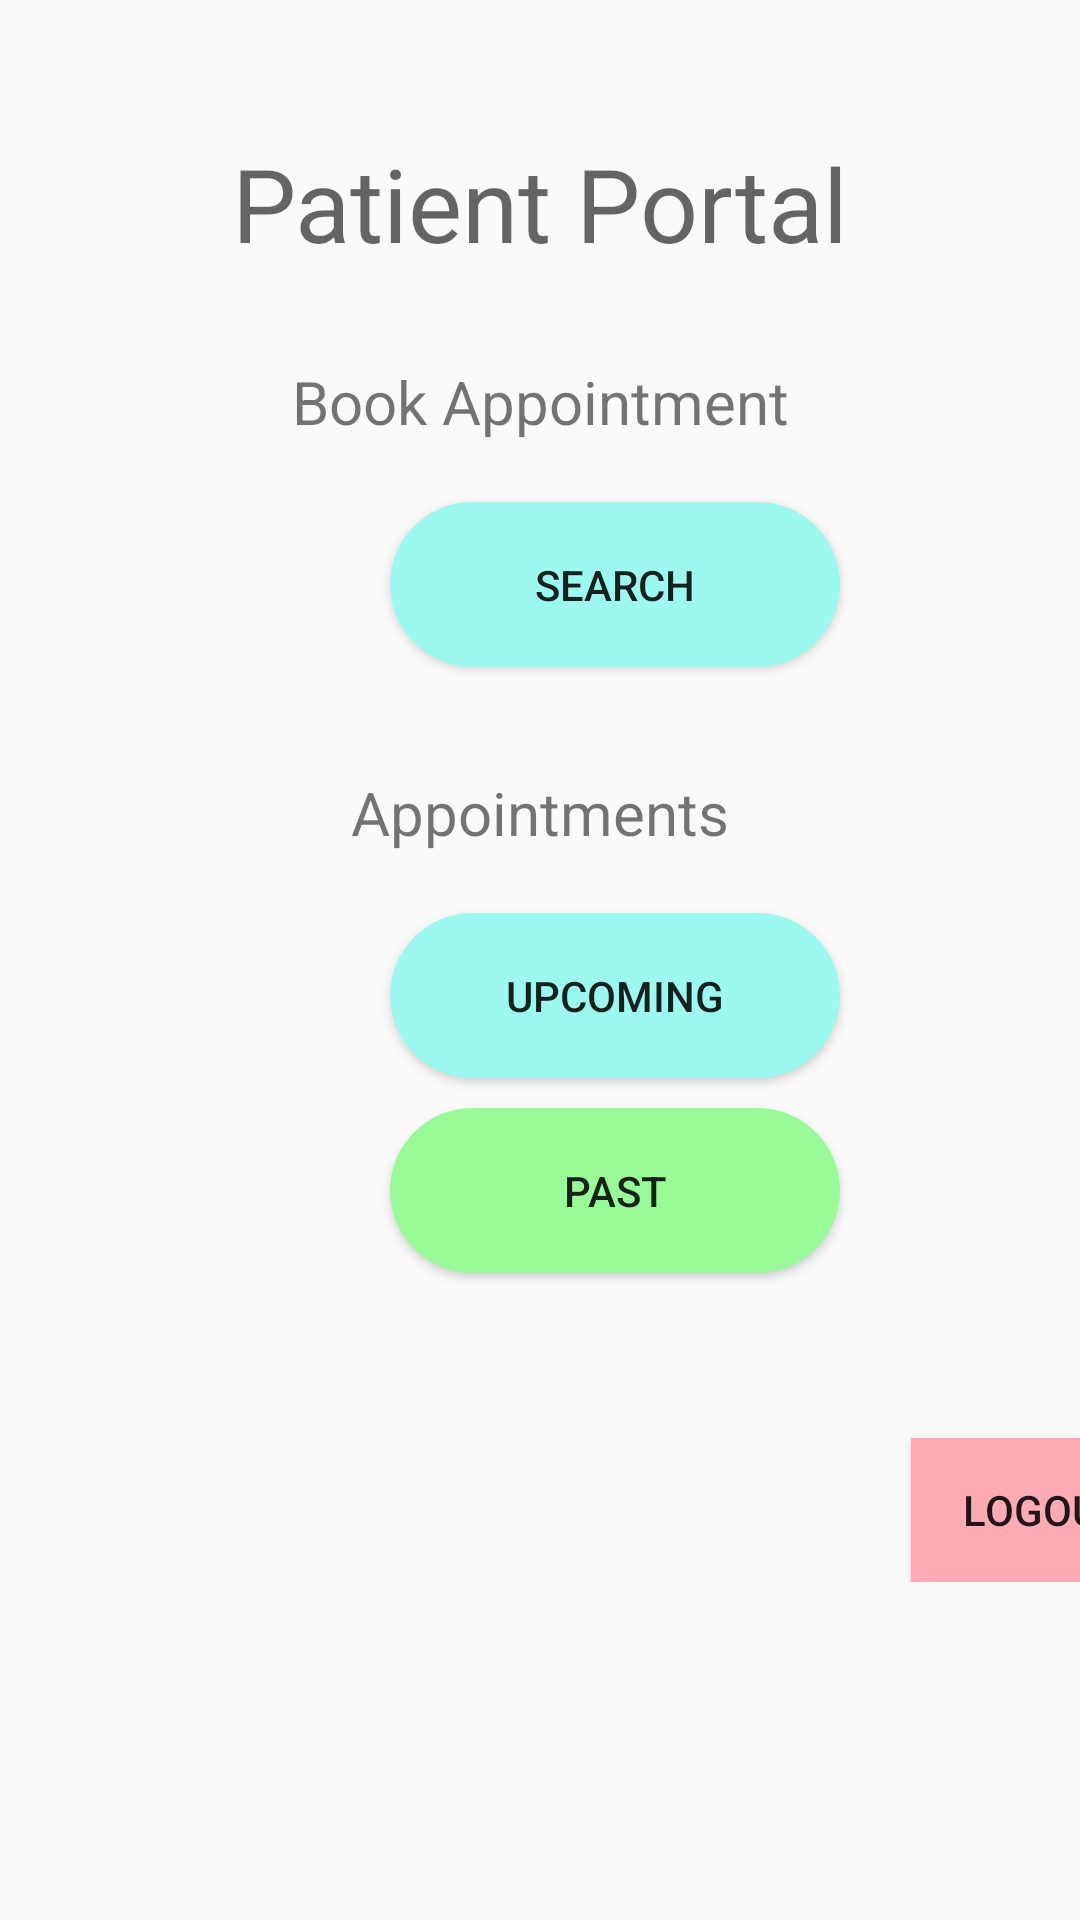

Reconstruct the res/layout file that produces this screen, plus the resources it refers to.
<!-- AndroidManifest.xml: application theme Theme.MediHub -->
<!-- res/layout/activity_patient.xml -->
<?xml version="1.0" encoding="utf-8"?>
<androidx.constraintlayout.widget.ConstraintLayout xmlns:android="http://schemas.android.com/apk/res/android"
    xmlns:app="http://schemas.android.com/apk/res-auto"
    xmlns:tools="http://schemas.android.com/tools"
    android:layout_width="match_parent"
    android:layout_height="match_parent"
    tools:context=".activities.patient.PatientActivity">

    <ScrollView
        android:layout_width="match_parent"
        android:layout_height="match_parent" >

        <LinearLayout
            android:layout_width="match_parent"
            android:layout_height="wrap_content"
            android:orientation="vertical">

            <androidx.constraintlayout.widget.ConstraintLayout
                android:layout_width="match_parent"
                android:layout_height="match_parent">

                <TextView
                    android:id="@+id/textView2"
                    android:layout_width="match_parent"
                    android:layout_height="wrap_content"
                    android:layout_marginTop="45dp"
                    android:gravity="center"
                    android:text="Patient Portal"
                    android:textAppearance="@style/TextAppearance.AppCompat.Display1"
                    app:layout_constraintEnd_toEndOf="parent"
                    app:layout_constraintStart_toStartOf="parent"
                    app:layout_constraintTop_toTopOf="parent" />

                <LinearLayout
                    android:id="@+id/shiftsLayout"
                    android:layout_width="match_parent"
                    android:layout_height="match_parent"
                    android:layout_marginTop="30dp"
                    android:orientation="vertical"
                    app:layout_constraintEnd_toEndOf="parent"
                    app:layout_constraintStart_toStartOf="parent"
                    app:layout_constraintTop_toBottomOf="@+id/textView2">

                    <androidx.constraintlayout.widget.ConstraintLayout
                        android:layout_width="match_parent"
                        android:layout_height="match_parent">

                        <TextView
                            android:id="@+id/textViewBook"
                            android:layout_width="match_parent"
                            android:layout_height="wrap_content"
                            android:gravity="center"
                            android:text="Book Appointment"
                            android:textSize="20sp"
                            app:layout_constraintEnd_toEndOf="parent"
                            app:layout_constraintStart_toStartOf="parent"
                            app:layout_constraintTop_toTopOf="parent" />

                        <Button
                            android:id="@+id/btnBookAppointments"
                            android:layout_width="150dp"
                            android:layout_height="55dp"
                            android:layout_marginStart="130dp"
                            android:layout_marginTop="20dp"
                            android:layout_marginEnd="131dp"
                            android:layout_marginBottom="5dp"
                            android:background="@drawable/round_corner_blue"
                            android:text="Search"
                            app:layout_constraintBottom_toBottomOf="parent"
                            app:layout_constraintEnd_toEndOf="parent"
                            app:layout_constraintHorizontal_bias="0.0"
                            app:layout_constraintStart_toStartOf="parent"
                            app:layout_constraintTop_toBottomOf="@+id/textViewBook" />
                    </androidx.constraintlayout.widget.ConstraintLayout>
                </LinearLayout>

                <LinearLayout
                    android:id="@+id/appointmentsLayout"
                    android:layout_width="match_parent"
                    android:layout_height="match_parent"
                    android:layout_marginTop="30dp"
                    android:orientation="vertical"
                    app:layout_constraintEnd_toEndOf="parent"
                    app:layout_constraintStart_toStartOf="parent"
                    app:layout_constraintTop_toBottomOf="@+id/shiftsLayout">

                    <androidx.constraintlayout.widget.ConstraintLayout
                        android:layout_width="match_parent"
                        android:layout_height="match_parent">

                        <TextView
                            android:id="@+id/textViewAppointments"
                            android:layout_width="match_parent"
                            android:layout_height="wrap_content"
                            android:gravity="center"
                            android:text="Appointments"
                            android:textSize="20sp"
                            app:layout_constraintEnd_toEndOf="parent"
                            app:layout_constraintStart_toStartOf="parent"
                            app:layout_constraintTop_toTopOf="parent" />

                        <Button
                            android:id="@+id/btnPastAppointmentsPatient"
                            android:layout_width="150dp"
                            android:layout_height="55dp"
                            android:layout_marginStart="130dp"
                            android:layout_marginTop="10dp"
                            android:layout_marginEnd="131dp"
                            android:layout_marginBottom="5dp"
                            android:background="@drawable/round_corner_green"
                            android:text="Past"
                            app:layout_constraintBottom_toBottomOf="parent"
                            app:layout_constraintEnd_toEndOf="parent"
                            app:layout_constraintHorizontal_bias="0.0"
                            app:layout_constraintStart_toStartOf="parent"
                            app:layout_constraintTop_toBottomOf="@+id/btnUpcomingAppointmentsPatient" />

                        <Button
                            android:id="@+id/btnUpcomingAppointmentsPatient"
                            android:layout_width="150dp"
                            android:layout_height="55dp"
                            android:layout_marginStart="130dp"
                            android:layout_marginTop="20dp"
                            android:layout_marginEnd="131dp"
                            android:background="@drawable/round_corner_blue"
                            android:text="Upcoming"
                            app:layout_constraintEnd_toEndOf="parent"
                            app:layout_constraintHorizontal_bias="0.0"
                            app:layout_constraintStart_toStartOf="parent"
                            app:layout_constraintTop_toBottomOf="@+id/textViewAppointments" />

                    </androidx.constraintlayout.widget.ConstraintLayout>

                </LinearLayout>

                <Button
                    android:id="@+id/logoutButton"
                    android:layout_width="wrap_content"
                    android:layout_height="wrap_content"
                    android:layout_marginStart="308dp"
                    android:layout_marginTop="50dp"
                    android:layout_marginEnd="30dp"
                    android:background="@drawable/background_red"
                    android:text="Logout"
                    app:layout_constraintEnd_toEndOf="parent"
                    app:layout_constraintHorizontal_bias="0.066"
                    app:layout_constraintStart_toStartOf="parent"
                    app:layout_constraintTop_toBottomOf="@+id/appointmentsLayout" />

            </androidx.constraintlayout.widget.ConstraintLayout>

        </LinearLayout>
    </ScrollView>

</androidx.constraintlayout.widget.ConstraintLayout>
<!-- resources referenced by this layout -->
<resources>
  <!-- drawable background_red (drawable) -->
  <?xml version="1.0" encoding="utf-8"?>
  <shape xmlns:android="http://schemas.android.com/apk/res/android"
      android:shape="rectangle">
      <solid android:color="#FFABB6"/>
  </shape>
  <!-- drawable round_corner_blue (drawable) -->
  <?xml version="1.0" encoding="utf-8"?>
  <shape xmlns:android="http://schemas.android.com/apk/res/android"
      android:shape="rectangle">
      <solid android:color="#9DF9EF"/>
      <corners android:radius="50dp"/>
  </shape>
  <!-- drawable round_corner_green (drawable) -->
  <?xml version="1.0" encoding="utf-8"?>
  <shape xmlns:android="http://schemas.android.com/apk/res/android"
      android:shape="rectangle">
      <solid android:color="#98FB98"/>
      <corners android:radius="50dp"/>
  </shape>
  <style name="Theme.MediHub" parent="Base.Theme.MediHub" />
  <style name="Base.Theme.MediHub" parent="Theme.AppCompat.Light.DarkActionBar">
          
          
      </style>
</resources>
